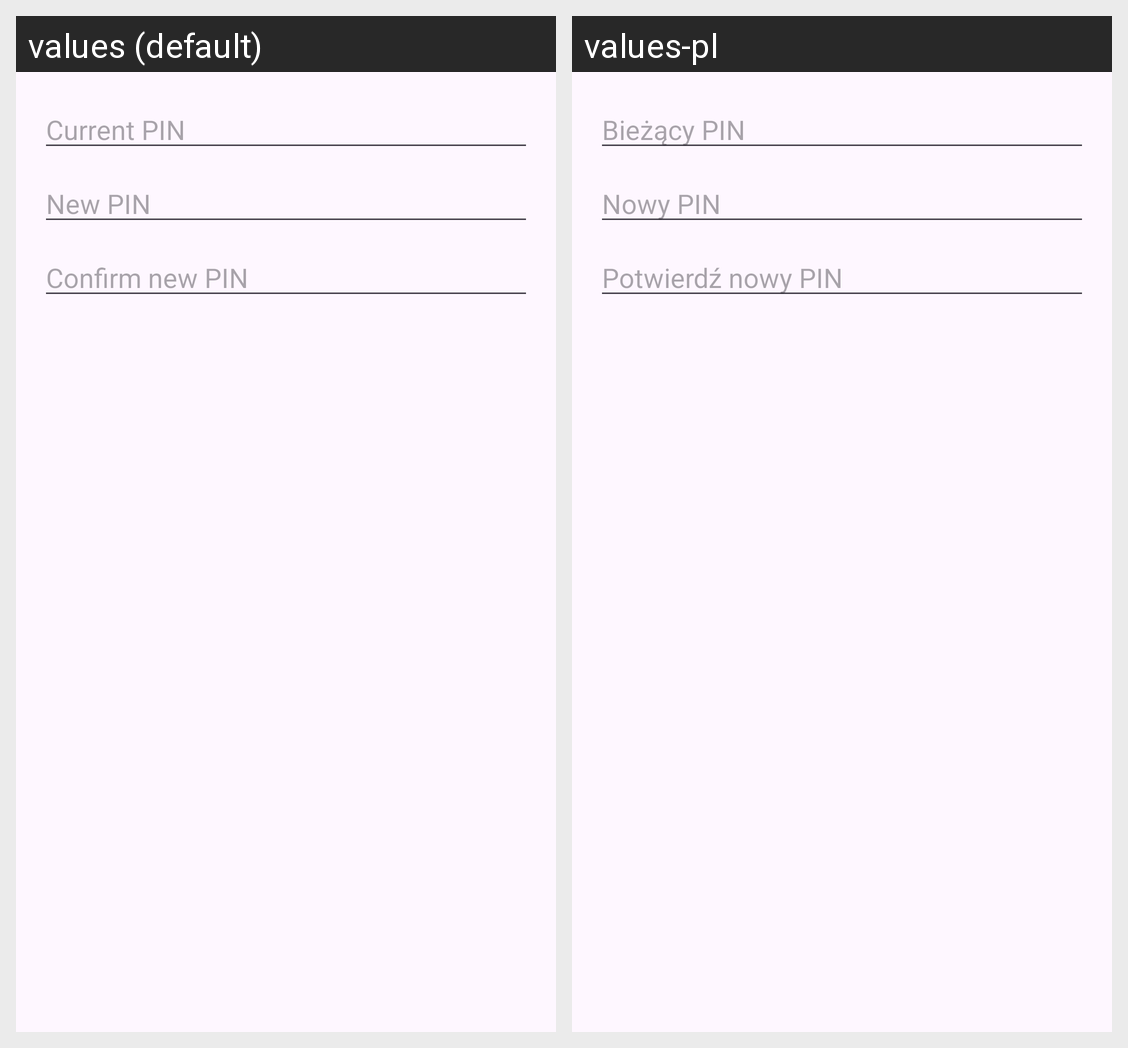

Here is an Android app screen in its default locale and in the app's own translations. Write out the translated-string differences for the strings that appear on this screen.
Android screen res/layout/fragment_change_pin.xml rendered under 2 locales, left to right: values (default), values-pl. Device: Nexus 5 (rendered at 1080×1920; each locale shown at half size, 540×960, under a caption strip naming it); theme Theme.FocusZone.
Strings drawn on this screen, with the default value and each locale's value (text and hints the layout hard-codes, and strings that could not be matched under every locale, appear in the picture but are not listed):

current_pin
  values: Current PIN
  values-pl: Bieżący PIN

new_pin
  values: New PIN
  values-pl: Nowy PIN

confirm_new_pin
  values: Confirm new PIN
  values-pl: Potwierdź nowy PIN
